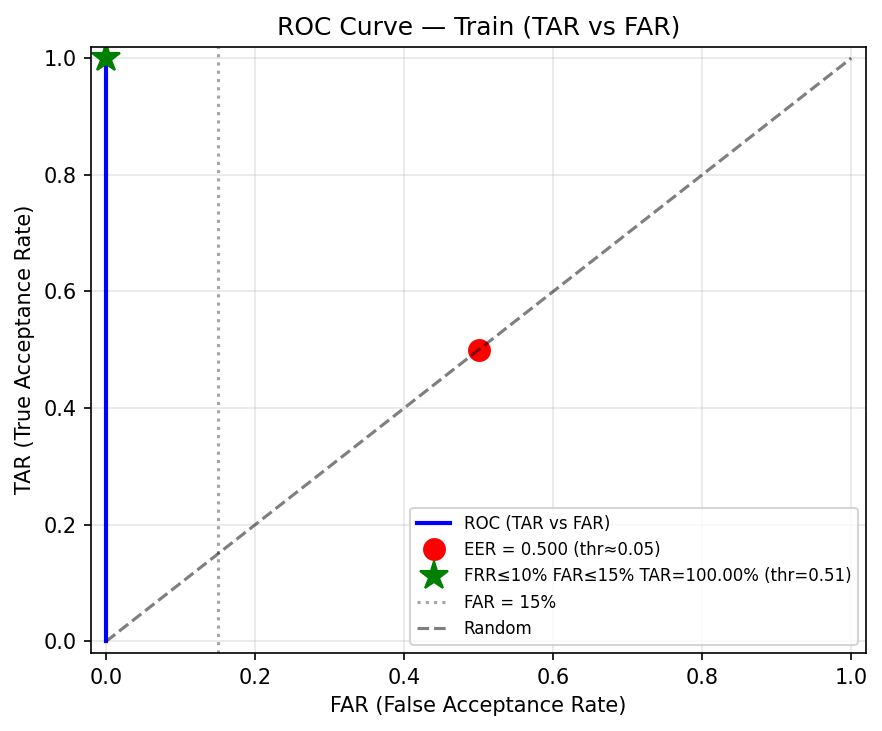

The data file committed next to this chart (first rows):
Threshold, TAR, FAR, FRR
0.05, 0.0, 0.0, 1.0
0.06, 0.01, 0.0, 0.99
0.07, 0.01, 0.0, 0.99
0.08, 0.07, 0.0, 0.93
0.09, 0.08, 0.0, 0.92
0.1, 0.17, 0.0, 0.83
0.11, 0.21, 0.0, 0.79
0.12, 0.3, 0.0, 0.7
0.13, 0.35, 0.0, 0.65
0.14, 0.45, 0.0, 0.55
0.15, 0.47, 0.0, 0.53
0.16, 0.54, 0.0, 0.46
0.17, 0.59, 0.0, 0.41
0.18, 0.61, 0.0, 0.39
0.19, 0.64, 0.0, 0.36
0.2, 0.66, 0.0, 0.34
0.21, 0.7, 0.0, 0.3
0.22, 0.76, 0.0, 0.24
0.23, 0.78, 0.0, 0.22
0.24, 0.82, 0.0, 0.18
0.25, 0.85, 0.0, 0.15
0.26, 0.86, 0.0, 0.14
0.27, 0.89, 0.0, 0.11
0.28, 0.9, 0.0, 0.1
0.29, 0.91, 0.0, 0.09
0.3, 0.92, 0.0, 0.08
0.31, 0.92, 0.0, 0.08
0.32, 0.93, 0.0, 0.07
0.33, 0.93, 0.0, 0.07
0.34, 0.93, 0.0, 0.07
0.35, 0.94, 0.0, 0.06
0.36, 0.96, 0.0, 0.04
0.37, 0.96, 0.0, 0.04
0.38, 0.96, 0.0, 0.04
0.39, 0.96, 0.0, 0.04
0.4, 0.96, 0.0, 0.04
0.41, 0.96, 0.0, 0.04
0.42, 0.97, 0.0, 0.03
0.43, 0.97, 0.0, 0.03
0.44, 0.98, 0.0, 0.02
0.45, 0.98, 0.0, 0.02
0.46, 0.98, 0.0, 0.02
0.47, 0.98, 0.0, 0.02
0.48, 0.99, 0.0, 0.01
0.49, 0.99, 0.0, 0.01
0.5, 0.99, 0.0, 0.01
0.51, 1.0, 0.0, 0.0
0.52, 1.0, 0.0, 0.0
0.53, 1.0, 0.0, 0.0
0.54, 1.0, 0.0, 0.0
0.55, 1.0, 0.0, 0.0
0.56, 1.0, 0.0, 0.0
0.57, 1.0, 0.0, 0.0
0.58, 1.0, 0.0, 0.0
0.59, 1.0, 0.0, 0.0
0.6, 1.0, 0.0, 0.0
0.61, 1.0, 0.0, 0.0
0.62, 1.0, 0.0, 0.0
0.63, 1.0, 0.0, 0.0
0.64, 1.0, 0.0, 0.0
... 30 more rows
